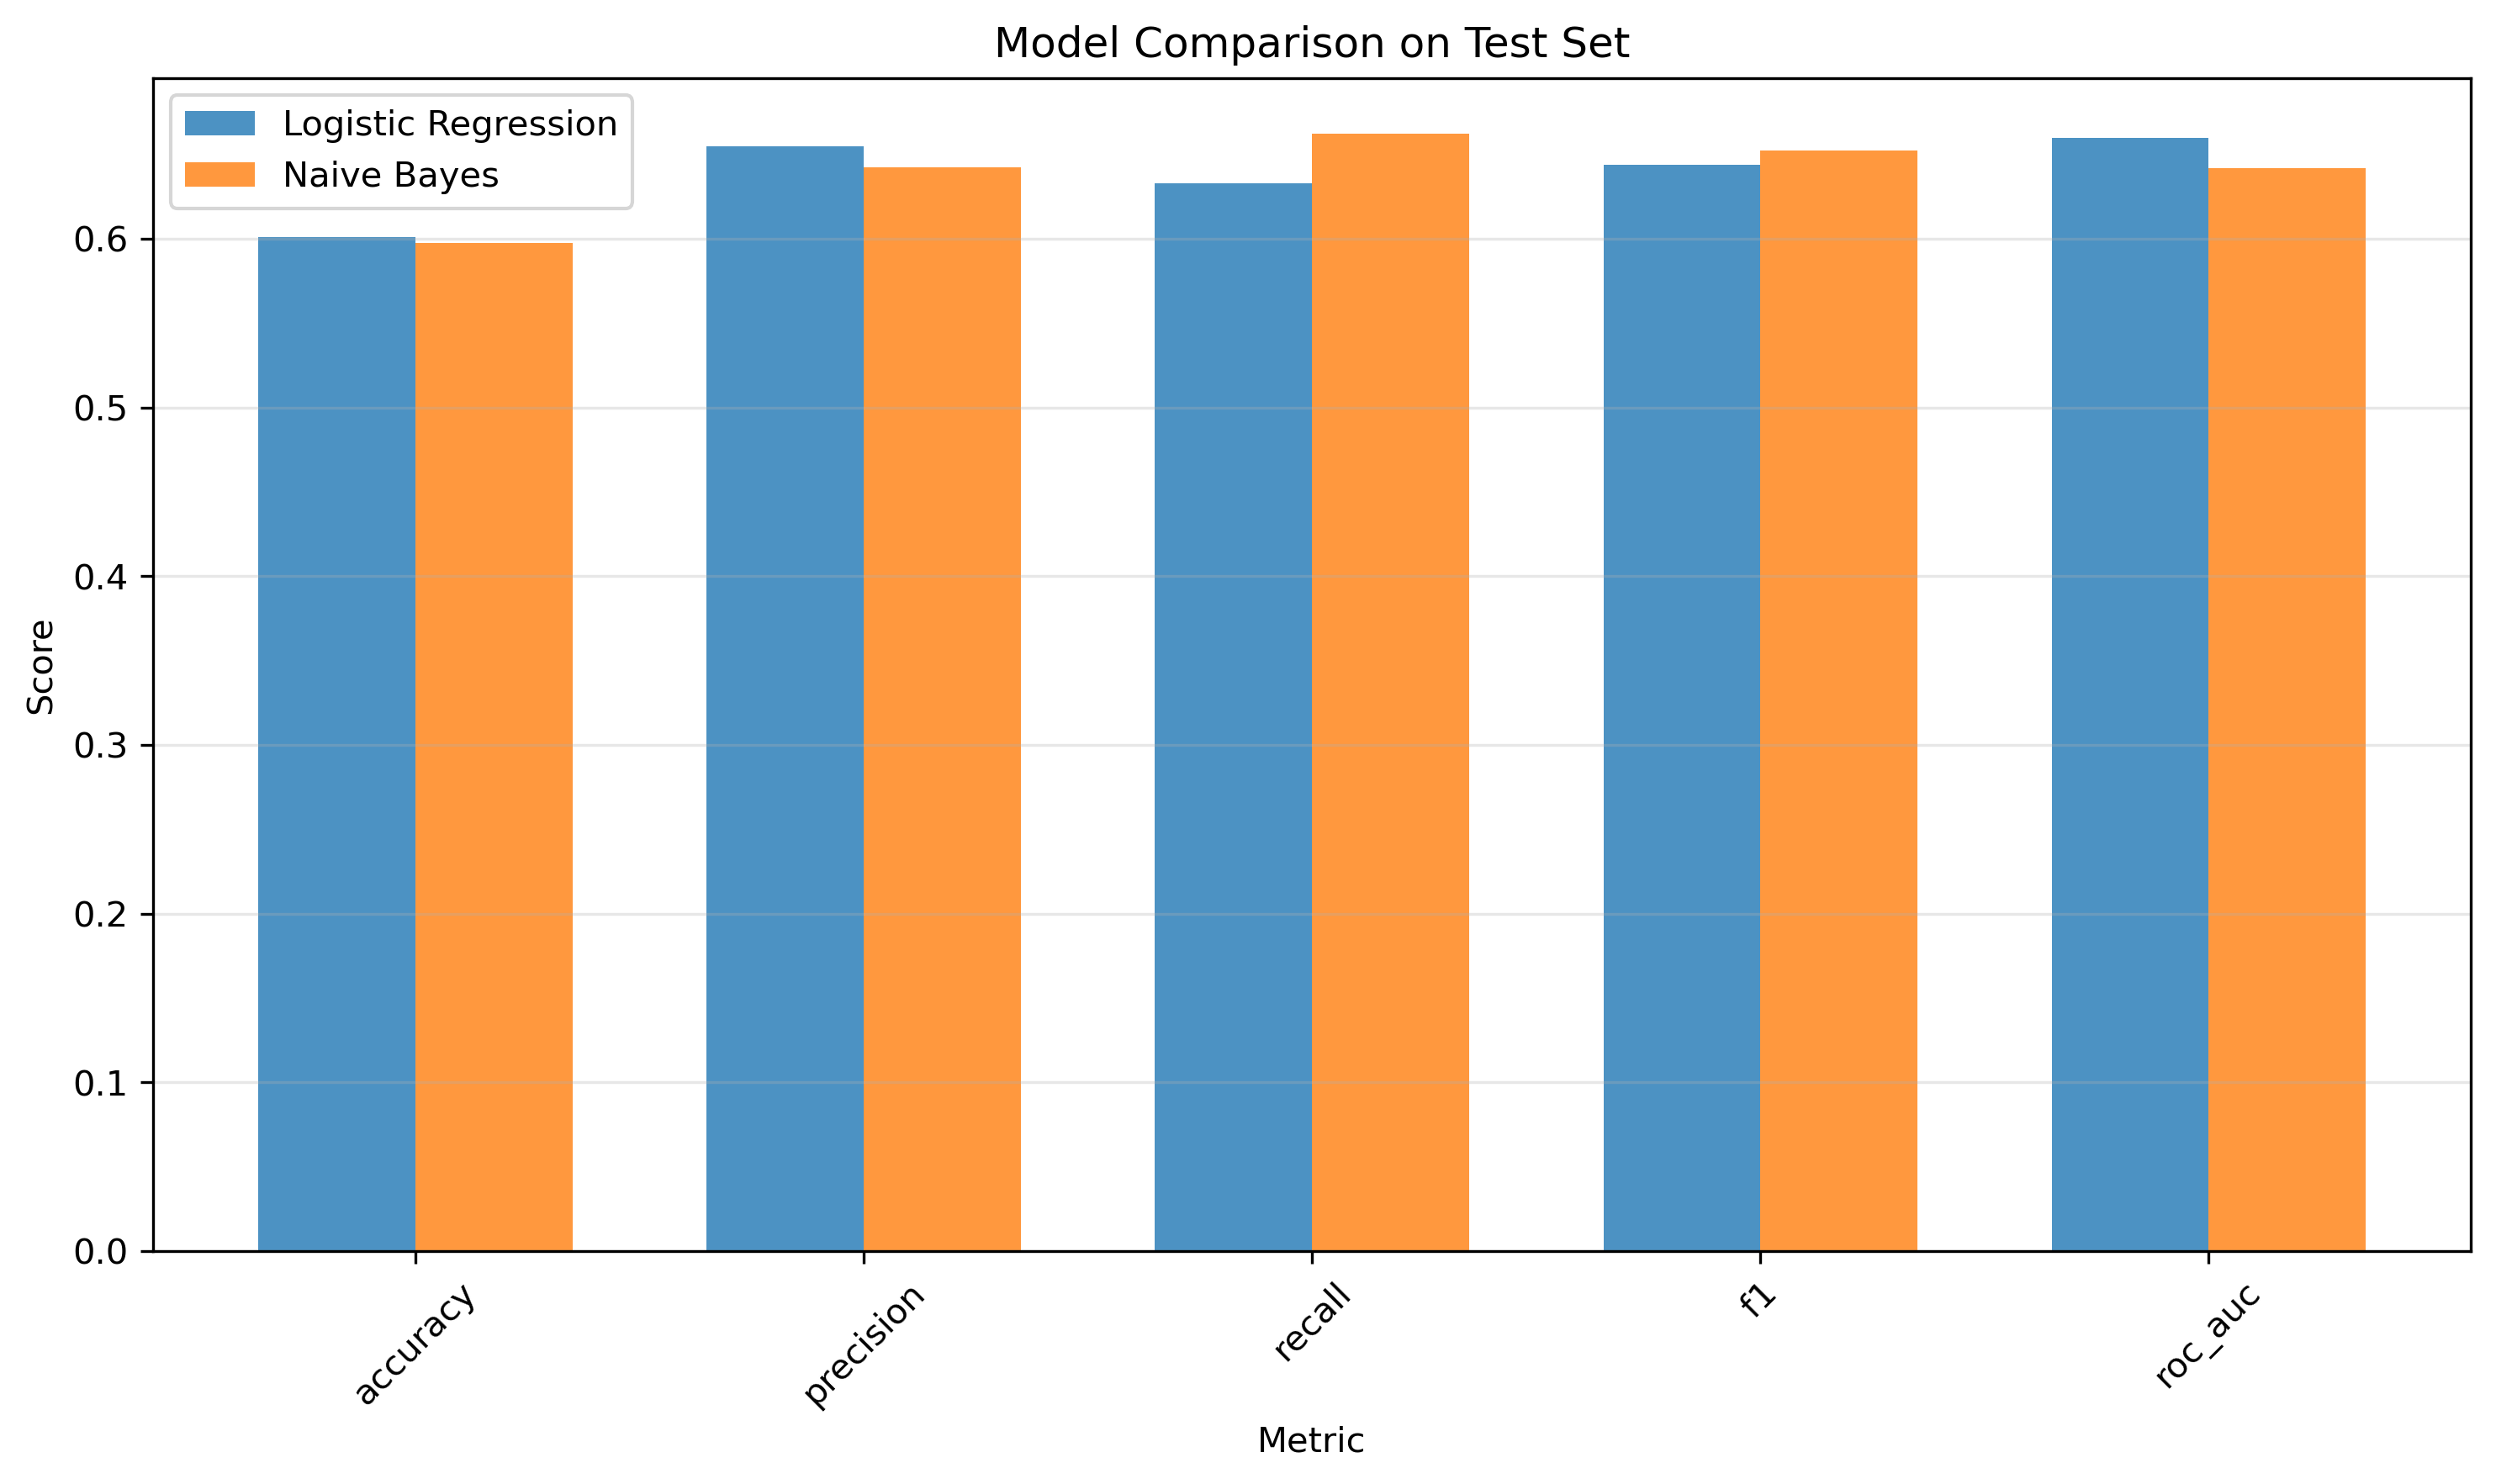

The file beside this chart, header and first rows:
Split, Metric, Logistic Regression, Naive Bayes, Difference
Train, accuracy, 0.6626, 0.6573, 0.005343
Train, precision, 0.7449, 0.7185, 0.02635
Train, recall, 0.6614, 0.7002, -0.03883
Train, f1, 0.7007, 0.7093, -0.008595
Train, roc_auc, 0.724, 0.7054, 0.01859
Train, log_loss, 0.6122, 0.6969, -0.08468
Validation, accuracy, 0.6416, 0.6362, 0.00543
Validation, precision, 0.6814, 0.6576, 0.02384
Validation, recall, 0.6385, 0.6885, -0.05
Validation, f1, 0.6593, 0.6727, -0.01343
Validation, roc_auc, 0.6925, 0.6815, 0.01104
Validation, log_loss, 0.6441, 0.7416, -0.09751
Test, accuracy, 0.6007, 0.5973, 0.003319
Test, precision, 0.6546, 0.6422, 0.01243
Test, recall, 0.633, 0.6621, -0.02913
Test, f1, 0.6436, 0.652, -0.008375
Test, roc_auc, 0.6599, 0.642, 0.01794
Test, log_loss, 0.6518, 0.7465, -0.09472
